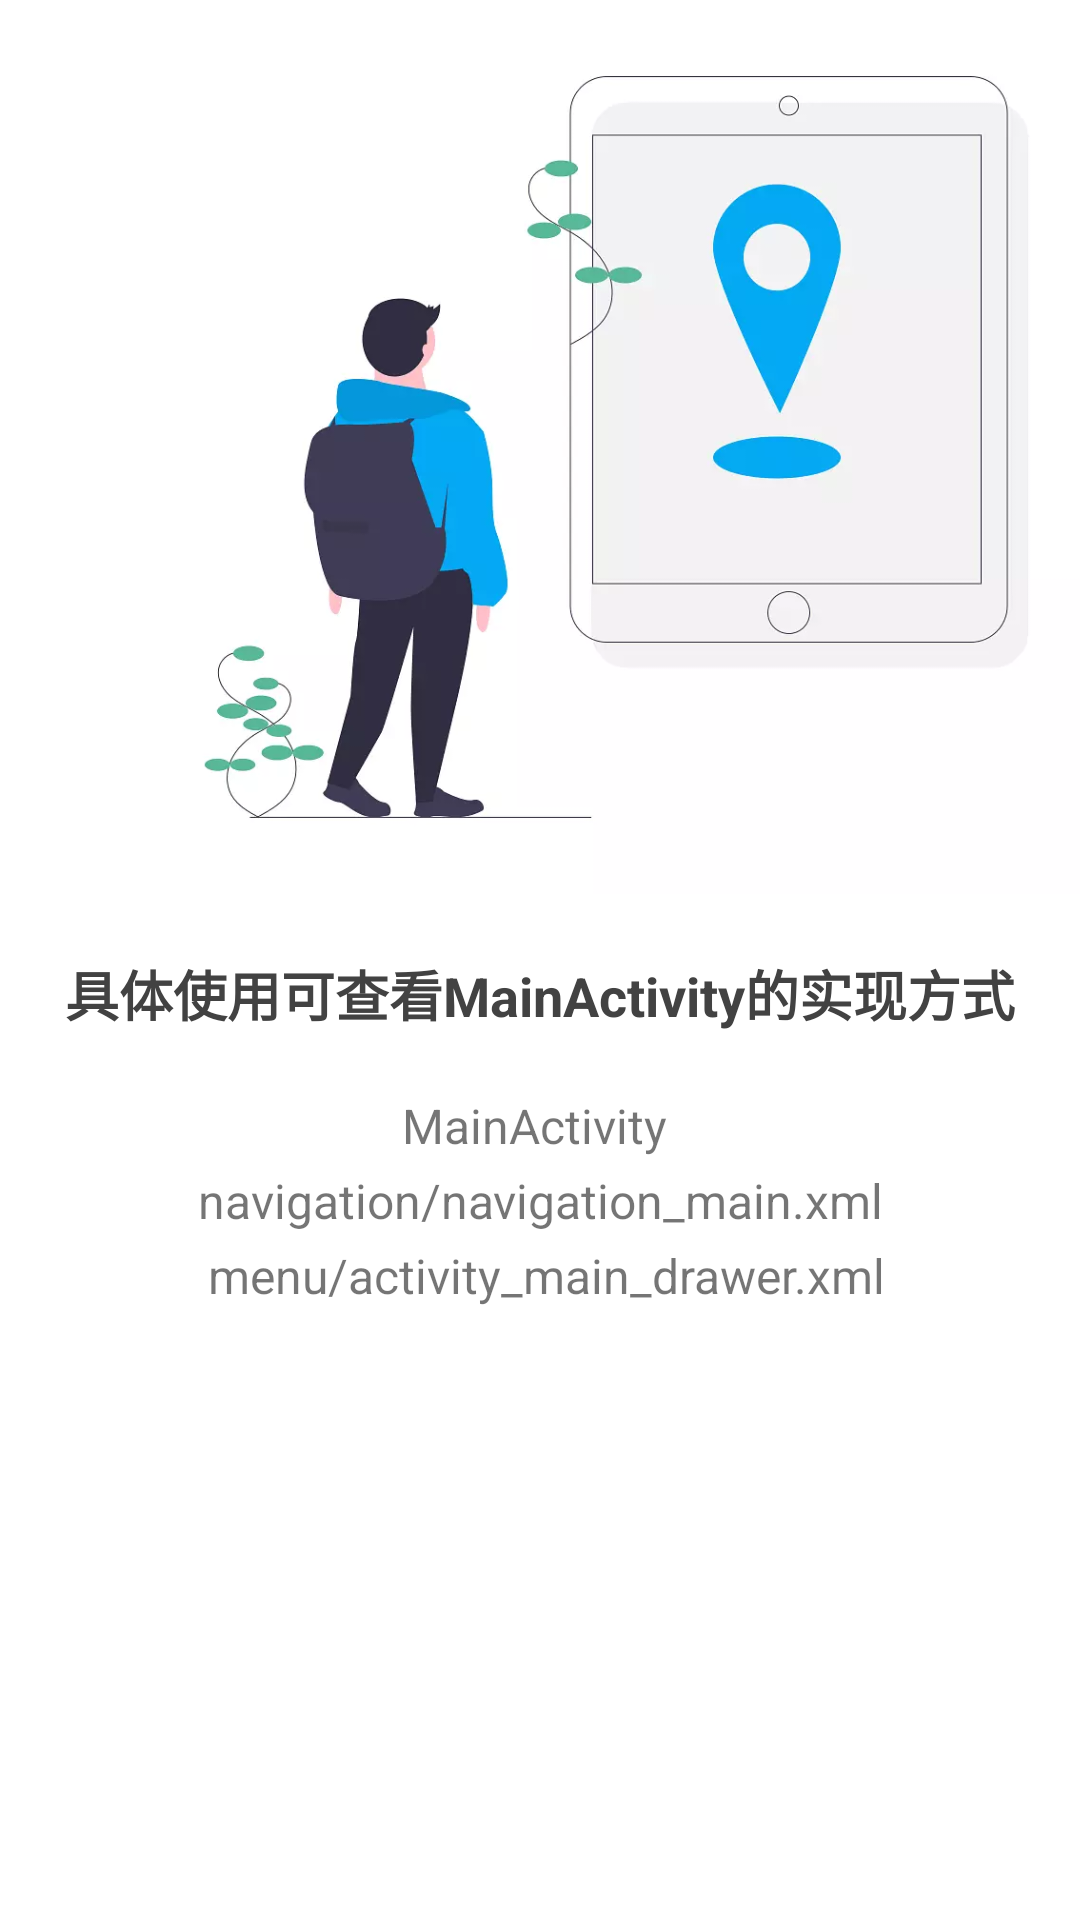

Reconstruct the res/layout file that produces this screen, plus the resources it refers to.
<!-- AndroidManifest.xml: application theme AppTheme -->
<!-- res/layout/content_nav_sample.xml -->
<?xml version="1.0" encoding="utf-8"?>
<androidx.constraintlayout.widget.ConstraintLayout
        xmlns:android="http://schemas.android.com/apk/res/android"
        xmlns:tools="http://schemas.android.com/tools"
        xmlns:app="http://schemas.android.com/apk/res-auto"
        android:layout_width="match_parent"
        android:layout_height="match_parent"
        android:background="@color/white"
        app:layout_behavior="@string/appbar_scrolling_view_behavior"
        tools:showIn="@layout/app_bar_nav_sample"
        tools:context=".ui.navigation.activity.NavSampleActivity">

    <androidx.appcompat.widget.AppCompatImageView
            android:id="@+id/iv_sample"
            android:src="@mipmap/bg_sample_drawerlayout"
            app:layout_constraintTop_toTopOf="parent"
            app:layout_constraintLeft_toLeftOf="parent"
            android:layout_width="411dp"
            android:layout_height="298dp"/>

    <androidx.appcompat.widget.AppCompatTextView
            android:textSize="@dimen/sp18"
            android:id="@+id/tv_sample_title"
            android:layout_marginTop="@dimen/dp20"
            app:layout_constraintTop_toBottomOf="@+id/iv_sample"
            android:textStyle="bold"
            style="@style/normalTxt"
            android:text="@string/sample_desc"
            android:gravity="center"
            android:layout_width="match_parent"
            android:layout_height="wrap_content"
    />

    <androidx.appcompat.widget.AppCompatTextView
            android:textSize="@dimen/sp16"
            android:lineSpacingExtra="@dimen/dp6"
            android:text="@string/smaple_file_desc"
            android:gravity="center_horizontal"
            android:layout_marginTop="@dimen/dp20"
            app:layout_constraintTop_toBottomOf="@+id/tv_sample_title"
            android:layout_width="match_parent"
            android:layout_height="wrap_content"/>

</androidx.constraintlayout.widget.ConstraintLayout>
<!-- res/layout/app_bar_nav_sample.xml (included above) -->
<?xml version="1.0" encoding="utf-8"?>
<androidx.coordinatorlayout.widget.CoordinatorLayout
        xmlns:android="http://schemas.android.com/apk/res/android"
        xmlns:app="http://schemas.android.com/apk/res-auto"
        xmlns:tools="http://schemas.android.com/tools"
        android:layout_width="match_parent"
        android:layout_height="match_parent"
        tools:context=".ui.navigation.NavSampleActivity">

    <com.google.android.material.appbar.AppBarLayout
            android:layout_height="wrap_content"
            android:layout_width="match_parent"
            android:theme="@style/AppTheme.AppBarOverlay">

        <androidx.appcompat.widget.Toolbar
                android:id="@+id/toolbar"
                android:layout_width="match_parent"
                android:layout_height="?attr/actionBarSize"
                android:background="?attr/colorPrimary"
                android:theme="@style/AppTheme.PopupOverlay"
                />

    </com.google.android.material.appbar.AppBarLayout>

    <FrameLayout
            android:id="@+id/container"
            android:layout_width="match_parent"
            android:layout_height="match_parent"></FrameLayout>
    <include layout="@layout/content_nav_sample"/>

    <com.google.android.material.floatingactionbutton.FloatingActionButton
            android:backgroundTint="@color/theme"
            android:id="@+id/fab"
            android:layout_width="wrap_content"
            android:layout_height="wrap_content"
            android:layout_gravity="bottom|end"
            android:layout_margin="@dimen/fab_margin"
            app:srcCompat="@mipmap/back"/>

</androidx.coordinatorlayout.widget.CoordinatorLayout>
<!-- resources referenced by this layout -->
<resources>
  <color name="theme">#057FFF</color>
  <color name="white">#FFFFFF</color>
  <dimen name="dp20">20dp</dimen>
  <dimen name="dp6">6dp</dimen>
  <dimen name="fab_margin">16dp</dimen>
  <dimen name="sp16">16sp</dimen>
  <dimen name="sp18">18sp</dimen>
  <!-- mipmap back: png bitmap (drawable-v21, 573 bytes) -->
  <!-- mipmap bg_sample_drawerlayout: webp bitmap (mipmap-xhdpi, 14392 bytes) -->
  <string name="sample_desc">具体使用可查看MainActivity的实现方式</string>
  <string name="smaple_file_desc">MainActivity \n navigation/navigation_main.xml \n menu/activity_main_drawer.xml
      </string>
  <style name="AppTheme.AppBarOverlay" parent="ThemeOverlay.AppCompat.Dark.ActionBar" />
  <style name="AppTheme.PopupOverlay" parent="ThemeOverlay.AppCompat.Dark">
          <item name="colorControlNormal">@android:color/black</item>
          <item name="colorButtonNormal">@android:color/black</item>
      </style>
  <style name="normalTxt">
          <item name="android:textColor">@color/titleTxt</item>
          <item name="android:textSize">@dimen/sp16</item>
      </style>
  <style name="AppTheme" parent="Theme.MaterialComponents.Light.DarkActionBar">
          
          <item name="colorPrimary">@color/colorPrimary</item>
          <item name="colorPrimaryDark">@color/colorPrimaryDark</item>
          <item name="colorAccent">@color/colorAccent</item>
          <item name="android:textAllCaps">false</item>
          <item name="android:screenOrientation">portrait</item>
          <item name="android:windowNoTitle">true</item>
          <item name="android:windowActionBar">false</item>
          <item name="windowActionBar">false</item>
          <item name="windowNoTitle">true</item>
          <item name="android:windowBackground">@color/white</item>
      </style>
  <color name="titleTxt">#424242</color>
  <color name="colorPrimary">#FFFFFF</color>
  <color name="colorPrimaryDark">#FFFFFF</color>
  <color name="colorAccent">#057FFF</color>
</resources>
